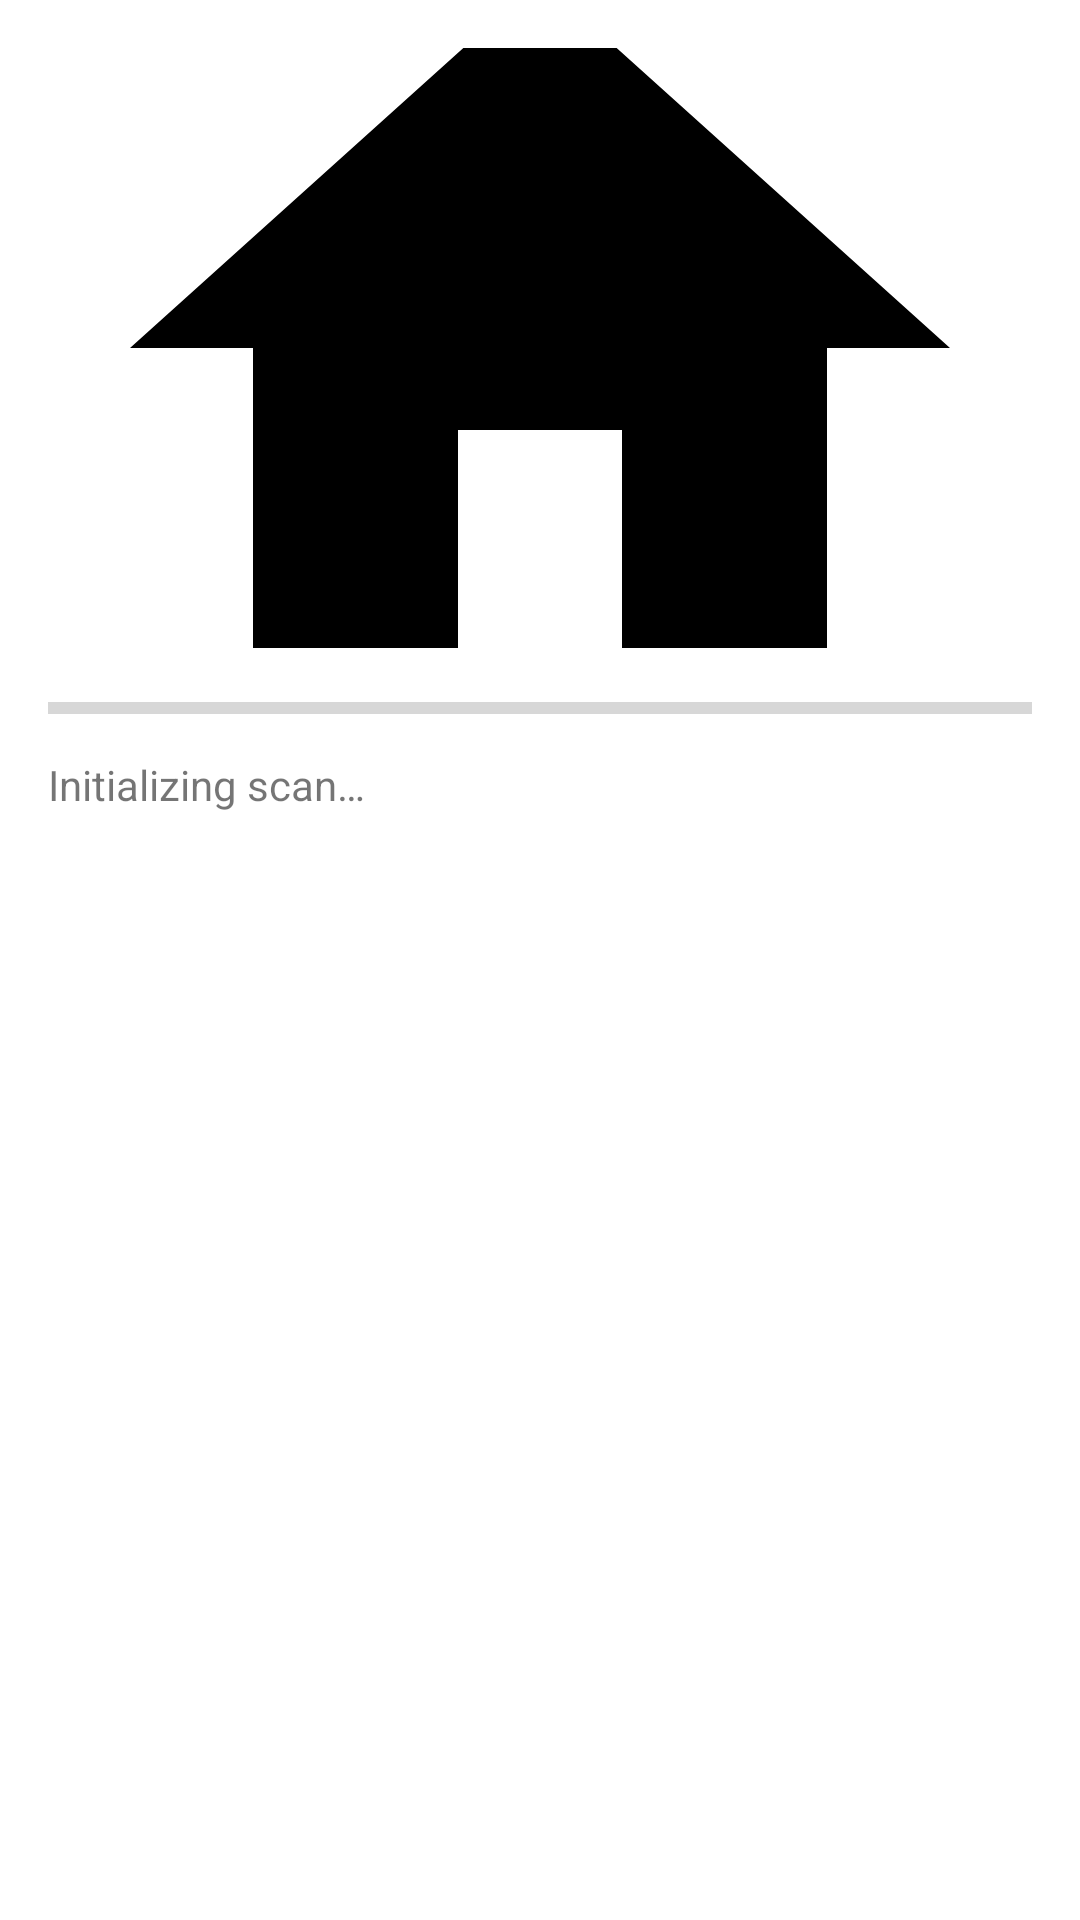

Here is an Android app screen rendered from its layout file. Give the layout XML and the strings, colors and styles it references.
<!-- AndroidManifest.xml: application theme Theme.Audion -->
<!-- res/layout/dialog_enrollment.xml -->
<LinearLayout xmlns:android="http://schemas.android.com/apk/res/android"
    android:orientation="vertical"  
    android:padding="16dp"
    android:layout_width="match_parent"
    android:layout_height="wrap_content">

    <ImageView
        android:id="@+id/enrollImage"
        android:layout_width="match_parent"
        android:layout_height="200dp"
        android:scaleType="centerCrop"
        android:src="@drawable/ic_home" />

    <ProgressBar
        android:id="@+id/enrollProgress"
        style="?android:attr/progressBarStyleHorizontal"
        android:layout_width="match_parent"
        android:layout_height="wrap_content"
        android:layout_marginTop="12dp"/>

    <TextView
        android:id="@+id/enrollStatus"
        android:layout_width="match_parent"
        android:layout_height="wrap_content"
        android:layout_marginTop="8dp"
        android:text="Initializing scan…" />

</LinearLayout>
<!-- resources referenced by this layout -->
<resources>
  <!-- drawable ic_home (drawable) -->
  <?xml version="1.0" encoding="utf-8"?>
  <vector
      xmlns:android="http://schemas.android.com/apk/res/android"
      android:width="24dp"
      android:height="24dp"
      android:viewportWidth="24"
      android:viewportHeight="24">
  
      
      <path
          android:fillColor="@android:color/black"
          android:pathData="M10,20v-6h4v6h5v-8h3L12,3 2,12h3v8z" />
  </vector>
  <style name="Theme.Audion" parent="Theme.MaterialComponents.DayNight.NoActionBar">
          
          <item name="colorPrimary">@color/primary</item>
          <item name="colorPrimaryVariant">@color/primary</item>
          <item name="colorOnPrimary">@color/white</item>
          
          
          <item name="colorSecondary">@color/primary</item>
          <item name="colorSecondaryVariant">@color/primary</item>
          <item name="colorOnSecondary">@color/black</item>
  
          
          <item name="android:statusBarColor">@android:color/white</item>
          <item name="android:windowLightStatusBar" tools:targetApi="m">true</item>
  
          
          <item name="android:navigationBarColor">@android:color/white</item>
          <item name="android:windowLightNavigationBar" tools:targetApi="o">true</item>
  
          <item name="android:windowDrawsSystemBarBackgrounds">true</item>
  
          
          <item name="windowActionBar">false</item>
          <item name="windowNoTitle">true</item>
      </style>
  <color name="primary">#0F766E</color>
  <color name="white">#FFFFFFFF</color>
  <color name="black">#FF000000</color>
</resources>
